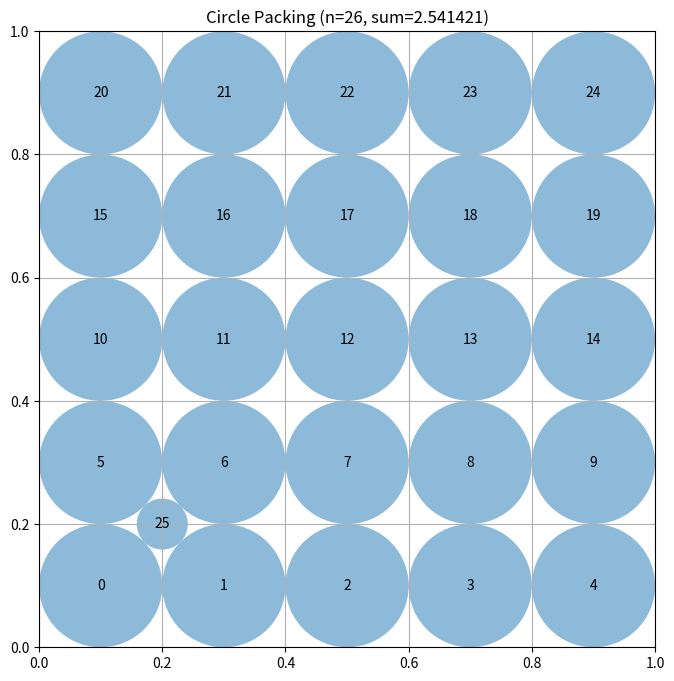

Reproduce this figure in Python.
"""Constructor-based circle packing for n=26 circles"""
import numpy as np
from scipy.optimize import linprog  # Pre-imported for LP approaches

# EVOLVE-BLOCK-START
import numpy as np

def construct_packing():
    """
    Construct a packing of 26 circles inside the unit square.
    Uses a regular 5×5 square grid (spacing 0.2, radius 0.1) for 25 circles
    and adds one extra small circle in a grid cell to increase the total sum.
    Returns:
        centers (np.ndarray): shape (26, 2) array of circle centers.
        radii   (np.ndarray): shape (26,) array of circle radii.
        sum_radii (float): sum of radii.
    """
    # --- base square grid -------------------------------------------------
    # spacing chosen so that circles just touch each other and the borders
    spacing = 0.2
    base_radius = spacing / 2.0  # 0.1

    # generate grid coordinates starting at base_radius and stepping by spacing
    coords = np.arange(base_radius, 1.0 - base_radius + 1e-12, spacing)
    xv, yv = np.meshgrid(coords, coords)
    grid_centers = np.column_stack((xv.ravel(), yv.ravel()))  # 25 points

    # --- extra circle -----------------------------------------------------
    # pick the centre of the first grid cell (0.2, 0.2) which is not occupied
    extra_center = np.array([base_radius + spacing / 2.0,
                             base_radius + spacing / 2.0])

    # distance to the square borders
    border_dist = min(extra_center[0], extra_center[1],
                      1.0 - extra_center[0], 1.0 - extra_center[1])

    # distance to existing grid circles, subtracting their radius
    dists = np.linalg.norm(grid_centers - extra_center, axis=1) - base_radius
    neighbor_limit = dists.min()

    extra_radius = min(border_dist, neighbor_limit)
    if extra_radius <= 0:
        # fallback: if for any reason the extra circle is infeasible,
        # just omit it (should not happen with the chosen parameters)
        extra_center = None
        extra_radius = 0.0

    # --- assemble final arrays --------------------------------------------
    if extra_center is not None:
        centers = np.vstack((grid_centers, extra_center))
        radii = np.full(26, base_radius)
        radii[-1] = extra_radius
    else:
        centers = grid_centers
        radii = np.full(25, base_radius)

    sum_radii = float(radii.sum())
    return centers, radii, sum_radii
# EVOLVE-BLOCK-END


# This part remains fixed (not evolved)
def run_packing():
    """Run the circle packing constructor for n=26"""
    centers, radii, sum_radii = construct_packing()
    return centers, radii, sum_radii


def visualize(centers, radii):
    """
    Visualize the circle packing

    Args:
        centers: np.array of shape (n, 2) with (x, y) coordinates
        radii: np.array of shape (n) with radius of each circle
    """
    import matplotlib.pyplot as plt
    from matplotlib.patches import Circle

    fig, ax = plt.subplots(figsize=(8, 8))

    # Draw unit square
    ax.set_xlim(0, 1)
    ax.set_ylim(0, 1)
    ax.set_aspect("equal")
    ax.grid(True)

    # Draw circles
    for i, (center, radius) in enumerate(zip(centers, radii)):
        circle = Circle(center, radius, alpha=0.5)
        ax.add_patch(circle)
        ax.text(center[0], center[1], str(i), ha="center", va="center")

    plt.title(f"Circle Packing (n={len(centers)}, sum={sum(radii):.6f})")
    plt.show()


if __name__ == "__main__":
    centers, radii, sum_radii = run_packing()
    print(f"Sum of radii: {sum_radii}")
    # AlphaEvolve improved this to 2.635

    # Uncomment to visualize:
    visualize(centers, radii)
